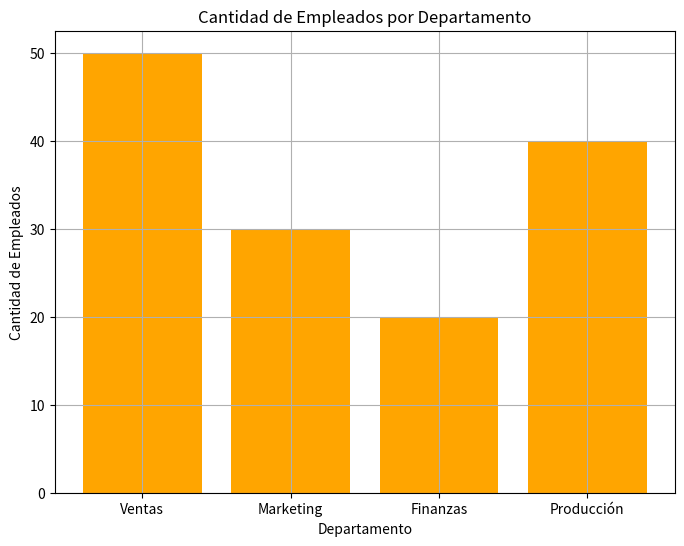

This figure's Python source:
import pandas as pd
import matplotlib.pyplot as plt


# Crear DataFrame con datos de empleados por departamento
empleados_departamento = {
    'Departamento': ['Ventas', 'Marketing', 'Finanzas', 
                     'Producción'],
    'Empleados': [50, 30, 20, 40]
}
df_empleados_departamento = pd.DataFrame(empleados_departamento)

# Visualizar cantidad de empleados por departamento
plt.figure(figsize=(8, 6))
plt.bar(df_empleados_departamento['Departamento'],
        df_empleados_departamento['Empleados'], color='orange')
plt.title('Cantidad de Empleados por Departamento')
plt.xlabel('Departamento')
plt.ylabel('Cantidad de Empleados')
plt.grid(True)
plt.show()
